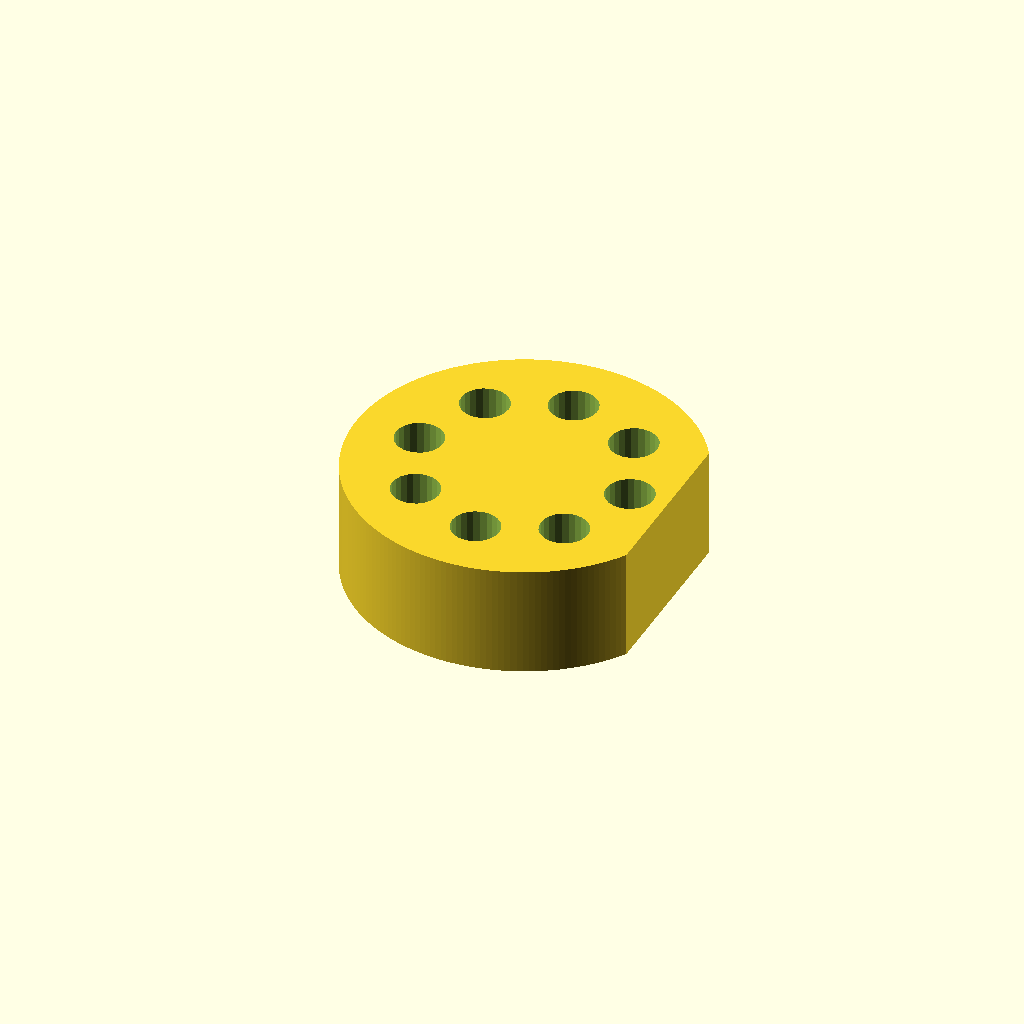
Cell 1: the model at its default parameters.
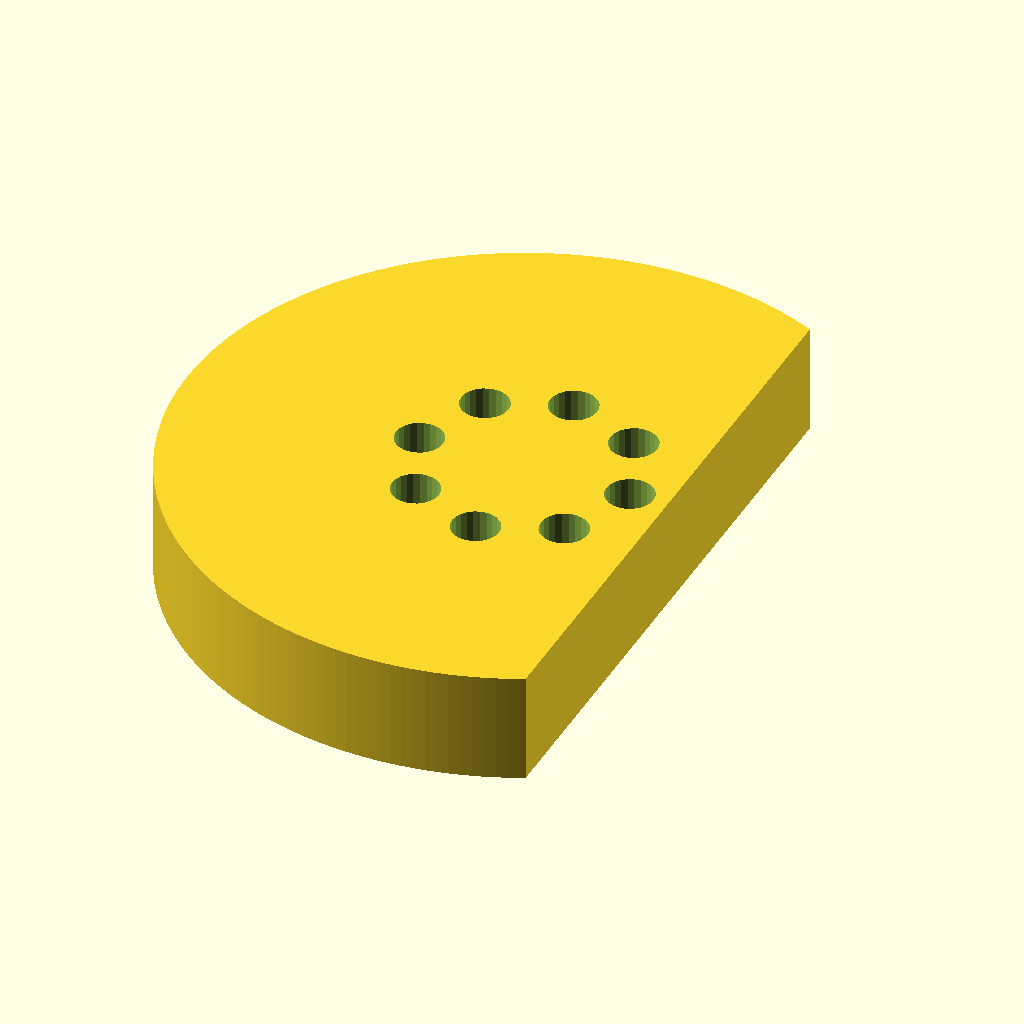
Cell 2: puck_d = 160 (everything else at default).
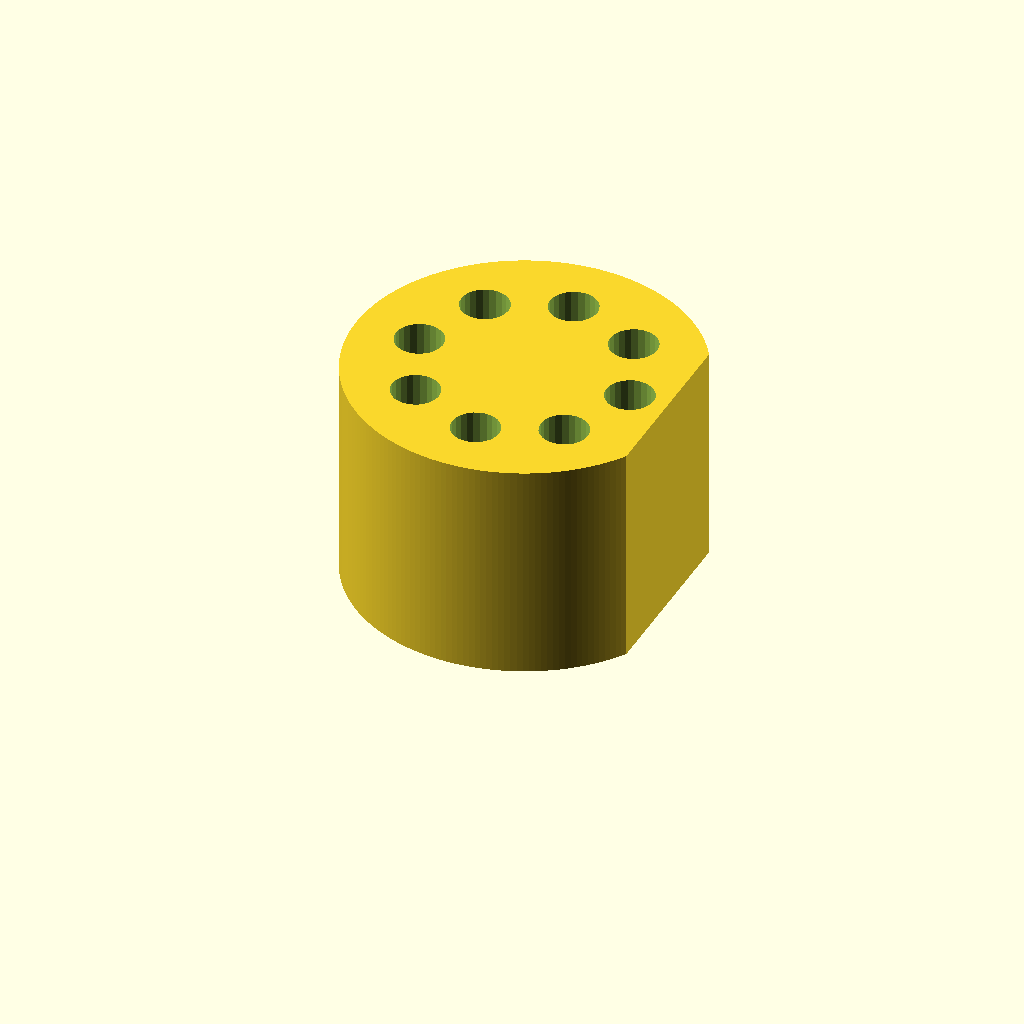
Cell 3 — height set to 52, the other parameters unchanged.
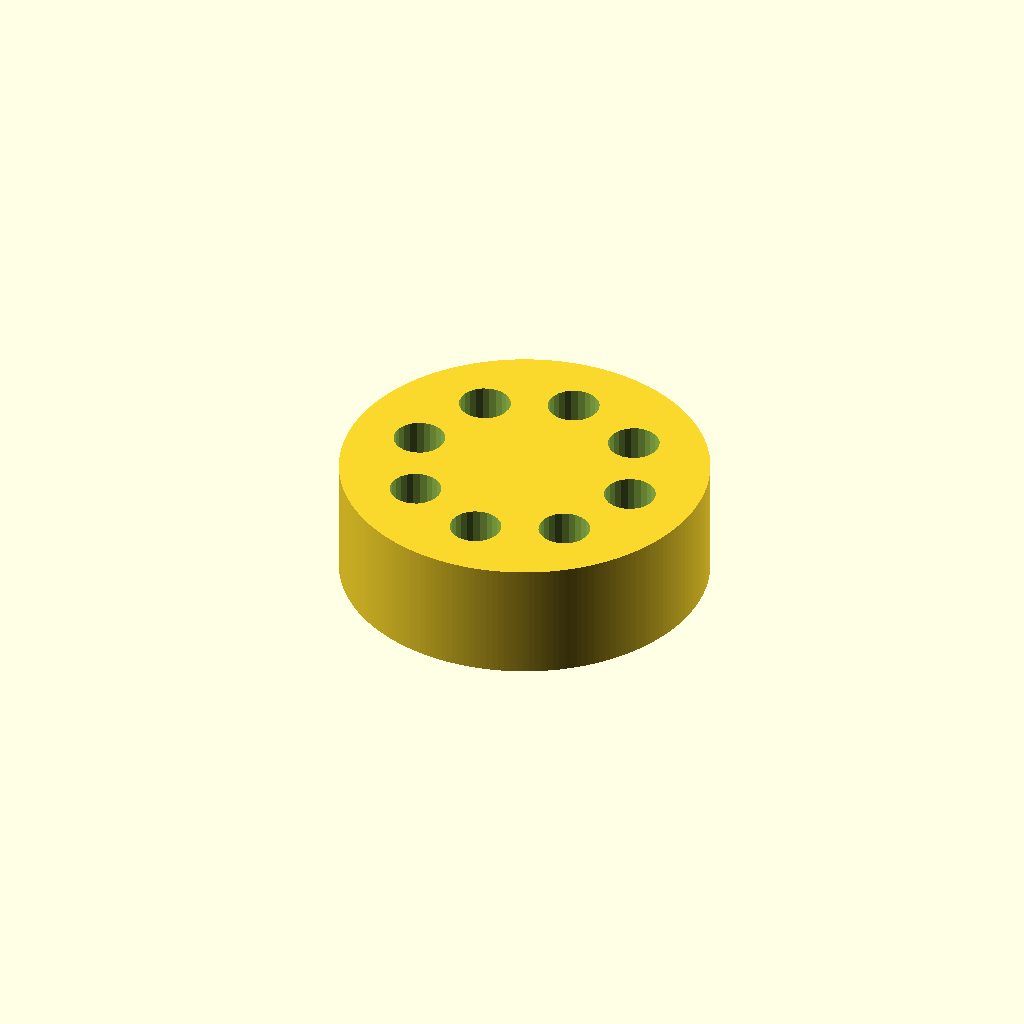
Cell 4: flat_x = 68 (everything else at default).
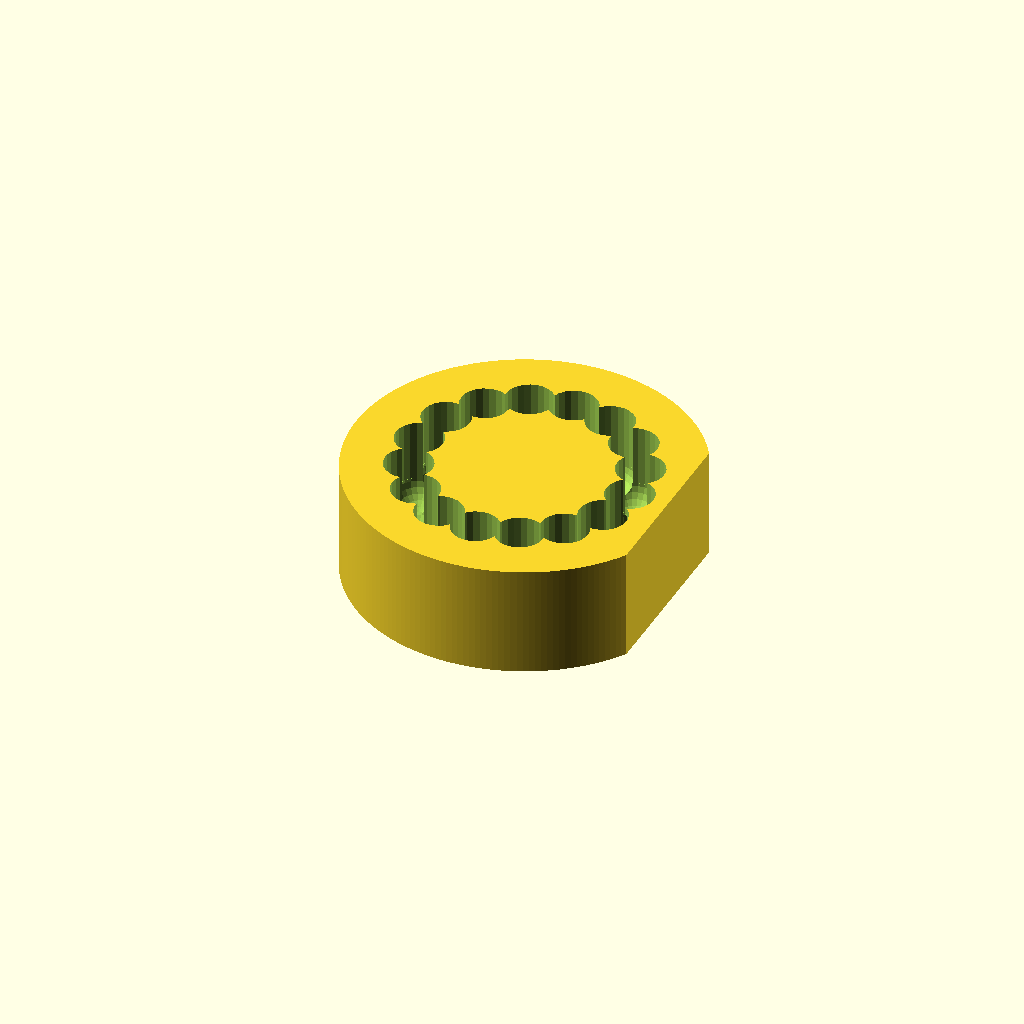
Cell 5: n_seats = 16 (everything else at default).
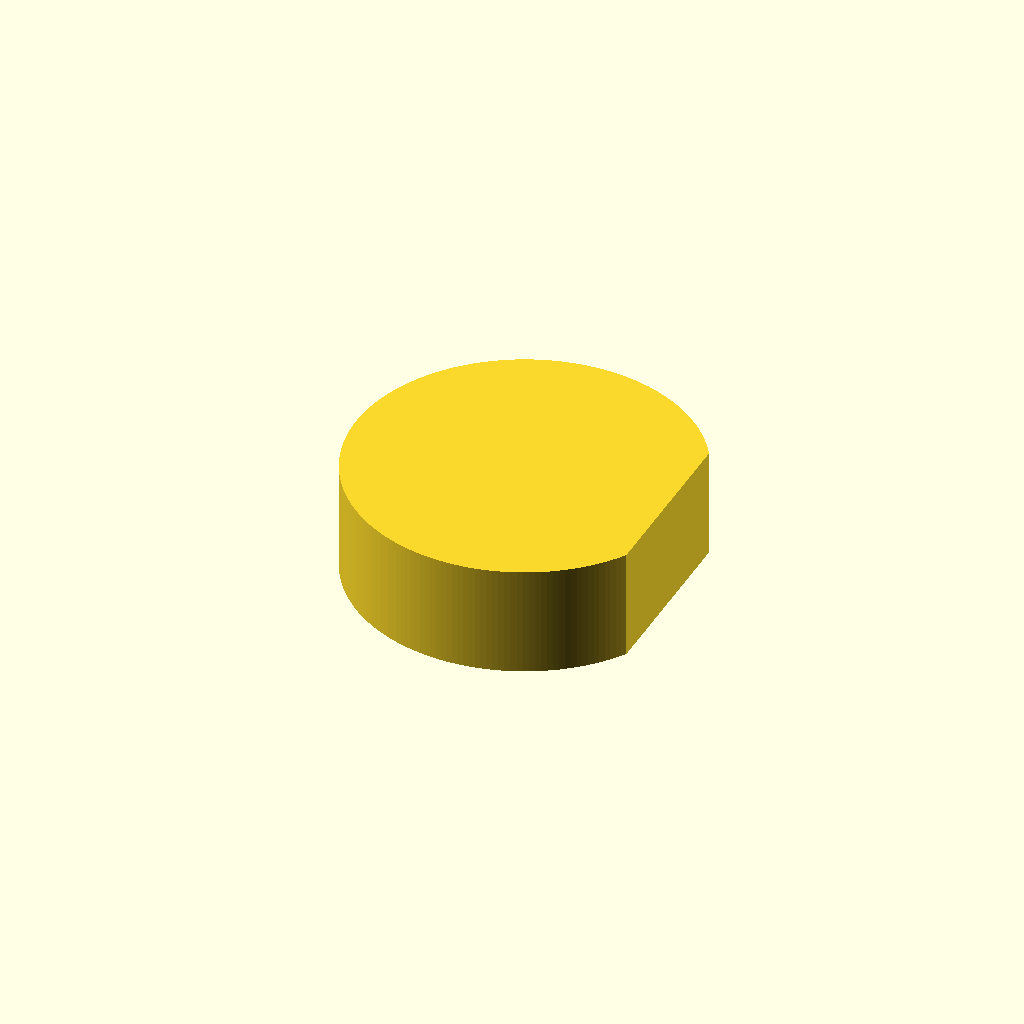
Cell 6: the same model with seat_circle_d = 100.
All cells are drawn from one camera (rotation 55°, 0°, 25°, orthographic, colour scheme Cornfield), so only the parameter changes between them.
Source of the model, bench/heldout/variants/roundbottom_tube_puck_2ml__coarse_spheres_fn24.scad:
// KNOWN-RIGHT ALTERNATIVE (must pass): a correct puck whose seat spheres and cylinders use $fn = 24
// Holder that keeps eight 2 mL round-bottom tubes upright (e.g. while loading beads)
// Category: benchware. A round puck with a flat on one side for a label and eight seats on a
// circle, each a cylinder with a half-sphere bottom shaped like the tube.
// Print: PLA or PETG, standing on the bed, 0.2 mm layers.
// SPDX-License-Identifier: CERN-OHL-P-2.0

/* [Puck] */
puck_d = 80;
height = 26;
flat_x = 34;              // everything beyond x = 34 is cut off (label flat)
n_seats = 8;
seat_circle_d = 50;       // first seat on +X
seat_d = 11.2;            // 2 mL tube ~10.8 mm + clearance
seat_low = 6;             // lowest point of each seat (20 mm below the top)

/* [Hidden] */
eps = 0.01;
r = seat_d / 2;

difference() {
    intersection() {
        cylinder(d = puck_d, h = height, $fn = 192);
        translate([-puck_d / 2 - 1, -puck_d / 2 - 1, -1]) cube([puck_d / 2 + 1 + flat_x, puck_d + 2, height + 2]);
    }
    for (k = [0 : n_seats - 1])
        rotate([0, 0, k * 360 / n_seats]) translate([seat_circle_d / 2, 0, seat_low + r]) {
            sphere(r = r, $fn = 24);
            cylinder(r = r, h = height - seat_low - r + 1, $fn = 24);
        }
}
Customizer parameters (derived from the source; name, type, default, range or options):
puck_d: number, default 80
height: number, default 26
flat_x: number, default 34
n_seats: number, default 8
seat_circle_d: number, default 50
seat_d: number, default 11.2
seat_low: number, default 6
